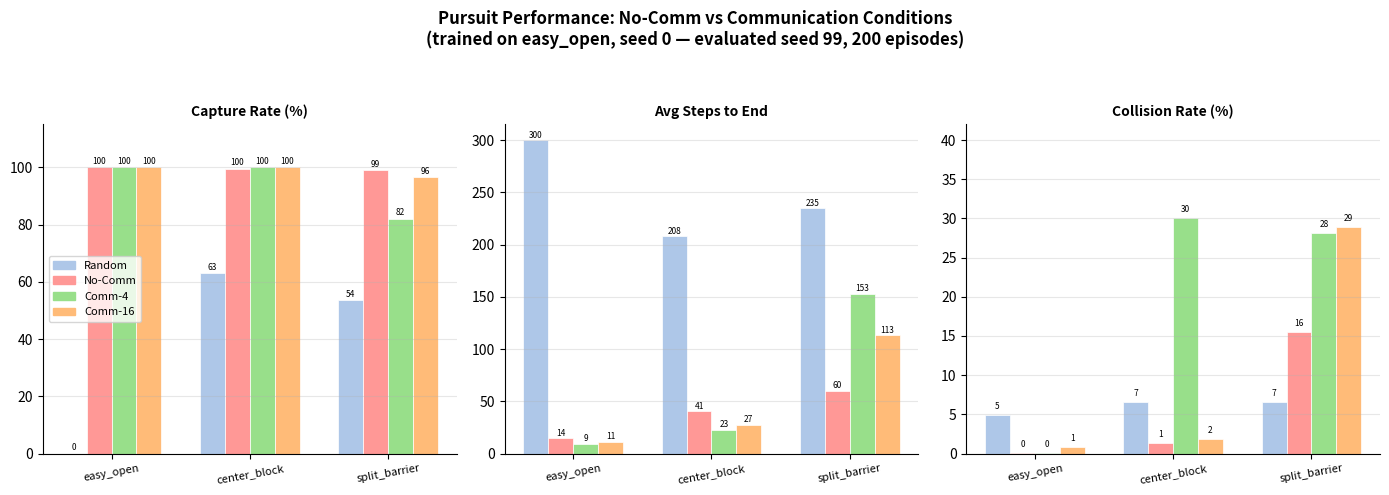

Write Python code to recreate this figure.
"""Comparison figure and summary table across all conditions and maps.

Reads eval JSON files and produces:
  1. A 3-panel grouped bar chart (capture rate, avg steps, collision rate)
  2. A printed markdown summary table

Usage:
    python plot_comparison.py
    python plot_comparison.py --out results/comparison.png
"""

from __future__ import annotations

import argparse
import json
from pathlib import Path

import matplotlib
matplotlib.use("Agg")
import matplotlib.pyplot as plt
import matplotlib.patches as mpatches
import numpy as np


# ---------------------------------------------------------------------------
# Data registry — canonical eval results (seed 99, 200 episodes)
# ---------------------------------------------------------------------------

RESULTS = {
    # (condition, map) → {capture_rate, avg_steps, collision_rate}
    ("Random",   "easy_open"):    {"capture_rate": 0.00,  "avg_steps": 300.0,  "collision_rate": 0.049},
    ("Random",   "center_block"): {"capture_rate": 0.63,  "avg_steps": 207.71, "collision_rate": 0.066},
    ("Random",   "split_barrier"):{"capture_rate": 0.535, "avg_steps": 234.83, "collision_rate": 0.066},

    ("No-Comm",  "easy_open"):    {"capture_rate": 1.00,  "avg_steps": 14.49,  "collision_rate": 0.001},
    ("No-Comm",  "center_block"): {"capture_rate": 0.995, "avg_steps": 40.52,  "collision_rate": 0.014},
    ("No-Comm",  "split_barrier"):{"capture_rate": 0.990, "avg_steps": 60.02,  "collision_rate": 0.155},

    ("Comm-4",   "easy_open"):    {"capture_rate": 1.00,  "avg_steps": 9.47,   "collision_rate": 0.0002},
    ("Comm-4",   "center_block"): {"capture_rate": 1.00,  "avg_steps": 22.91,  "collision_rate": 0.301},
    ("Comm-4",   "split_barrier"):{"capture_rate": 0.820, "avg_steps": 152.7,  "collision_rate": 0.281},

    ("Comm-16",  "easy_open"):    {"capture_rate": 1.00,  "avg_steps": 11.13,  "collision_rate": 0.008},
    ("Comm-16",  "center_block"): {"capture_rate": 1.00,  "avg_steps": 27.41,  "collision_rate": 0.019},
    ("Comm-16",  "split_barrier"):{"capture_rate": 0.965, "avg_steps": 113.23, "collision_rate": 0.289},
}

CONDITIONS = ["Random", "No-Comm", "Comm-4", "Comm-16"]
MAPS       = ["easy_open", "center_block", "split_barrier"]
MAP_LABELS = ["easy_open", "center_block", "split_barrier"]

COLORS = {
    "Random":  "#aec7e8",
    "No-Comm": "#ff9896",
    "Comm-4":  "#98df8a",
    "Comm-16": "#ffbb78",
}


# ---------------------------------------------------------------------------
# Plot
# ---------------------------------------------------------------------------

def plot(out_path: Path) -> None:
    n_maps   = len(MAPS)
    n_conds  = len(CONDITIONS)
    x        = np.arange(n_maps)
    width    = 0.18
    offsets  = np.linspace(-(n_conds - 1) / 2, (n_conds - 1) / 2, n_conds) * width

    fig, axes = plt.subplots(1, 3, figsize=(14, 5))
    fig.suptitle(
        "Pursuit Performance: No-Comm vs Communication Conditions\n"
        "(trained on easy_open, seed 0 — evaluated seed 99, 200 episodes)",
        fontsize=12, fontweight="bold",
    )

    metrics = [
        ("capture_rate",   "Capture Rate (%)",   True,  (0, 115)),
        ("avg_steps",      "Avg Steps to End",   False, None),
        ("collision_rate", "Collision Rate (%)", True,  (0, 42)),
    ]

    for ax, (key, label, as_pct, ylim) in zip(axes, metrics):
        for i, cond in enumerate(CONDITIONS):
            vals = [RESULTS[(cond, m)][key] for m in MAPS]
            if as_pct:
                vals = [v * 100 for v in vals]
            bars = ax.bar(
                x + offsets[i], vals, width,
                label=cond, color=COLORS[cond], edgecolor="white", linewidth=0.5,
            )
            for bar, v in zip(bars, vals):
                fmt = f"{v:.0f}" if as_pct else f"{v:.0f}"
                ax.text(
                    bar.get_x() + bar.get_width() / 2,
                    bar.get_height() + 0.5,
                    fmt, ha="center", va="bottom", fontsize=6,
                )

        ax.set_title(label, fontsize=10, fontweight="bold")
        ax.set_xticks(x)
        ax.set_xticklabels(MAP_LABELS, fontsize=8, rotation=10)
        if ylim:
            ax.set_ylim(*ylim)
        ax.grid(axis="y", alpha=0.3)
        ax.spines["top"].set_visible(False)
        ax.spines["right"].set_visible(False)

    legend_patches = [
        mpatches.Patch(color=COLORS[c], label=c) for c in CONDITIONS
    ]
    axes[0].legend(handles=legend_patches, fontsize=8)

    plt.tight_layout(rect=[0, 0, 1, 0.93])
    fig.savefig(out_path, dpi=150, bbox_inches="tight")
    print(f"Comparison figure saved → {out_path}")
    plt.close(fig)


# ---------------------------------------------------------------------------
# Markdown table
# ---------------------------------------------------------------------------

def print_table() -> None:
    header = f"{'Condition':<10} {'Map':<15} {'Cap%':>6} {'Steps':>8} {'Coll%':>7}"
    print("\n" + header)
    print("-" * len(header))
    for cond in CONDITIONS:
        for m in MAPS:
            r = RESULTS[(cond, m)]
            print(
                f"{cond:<10} {m:<15} "
                f"{r['capture_rate']*100:>5.1f}% "
                f"{r['avg_steps']:>8.1f} "
                f"{r['collision_rate']*100:>6.1f}%"
            )
        print()


# ---------------------------------------------------------------------------
# CLI
# ---------------------------------------------------------------------------

def parse_args() -> argparse.Namespace:
    p = argparse.ArgumentParser(description="Generate comparison figure and table")
    p.add_argument("--out", default="results/comparison.png")
    return p.parse_args()


if __name__ == "__main__":
    args = parse_args()
    out_path = Path(args.out)
    out_path.parent.mkdir(parents=True, exist_ok=True)
    print_table()
    plot(out_path)
